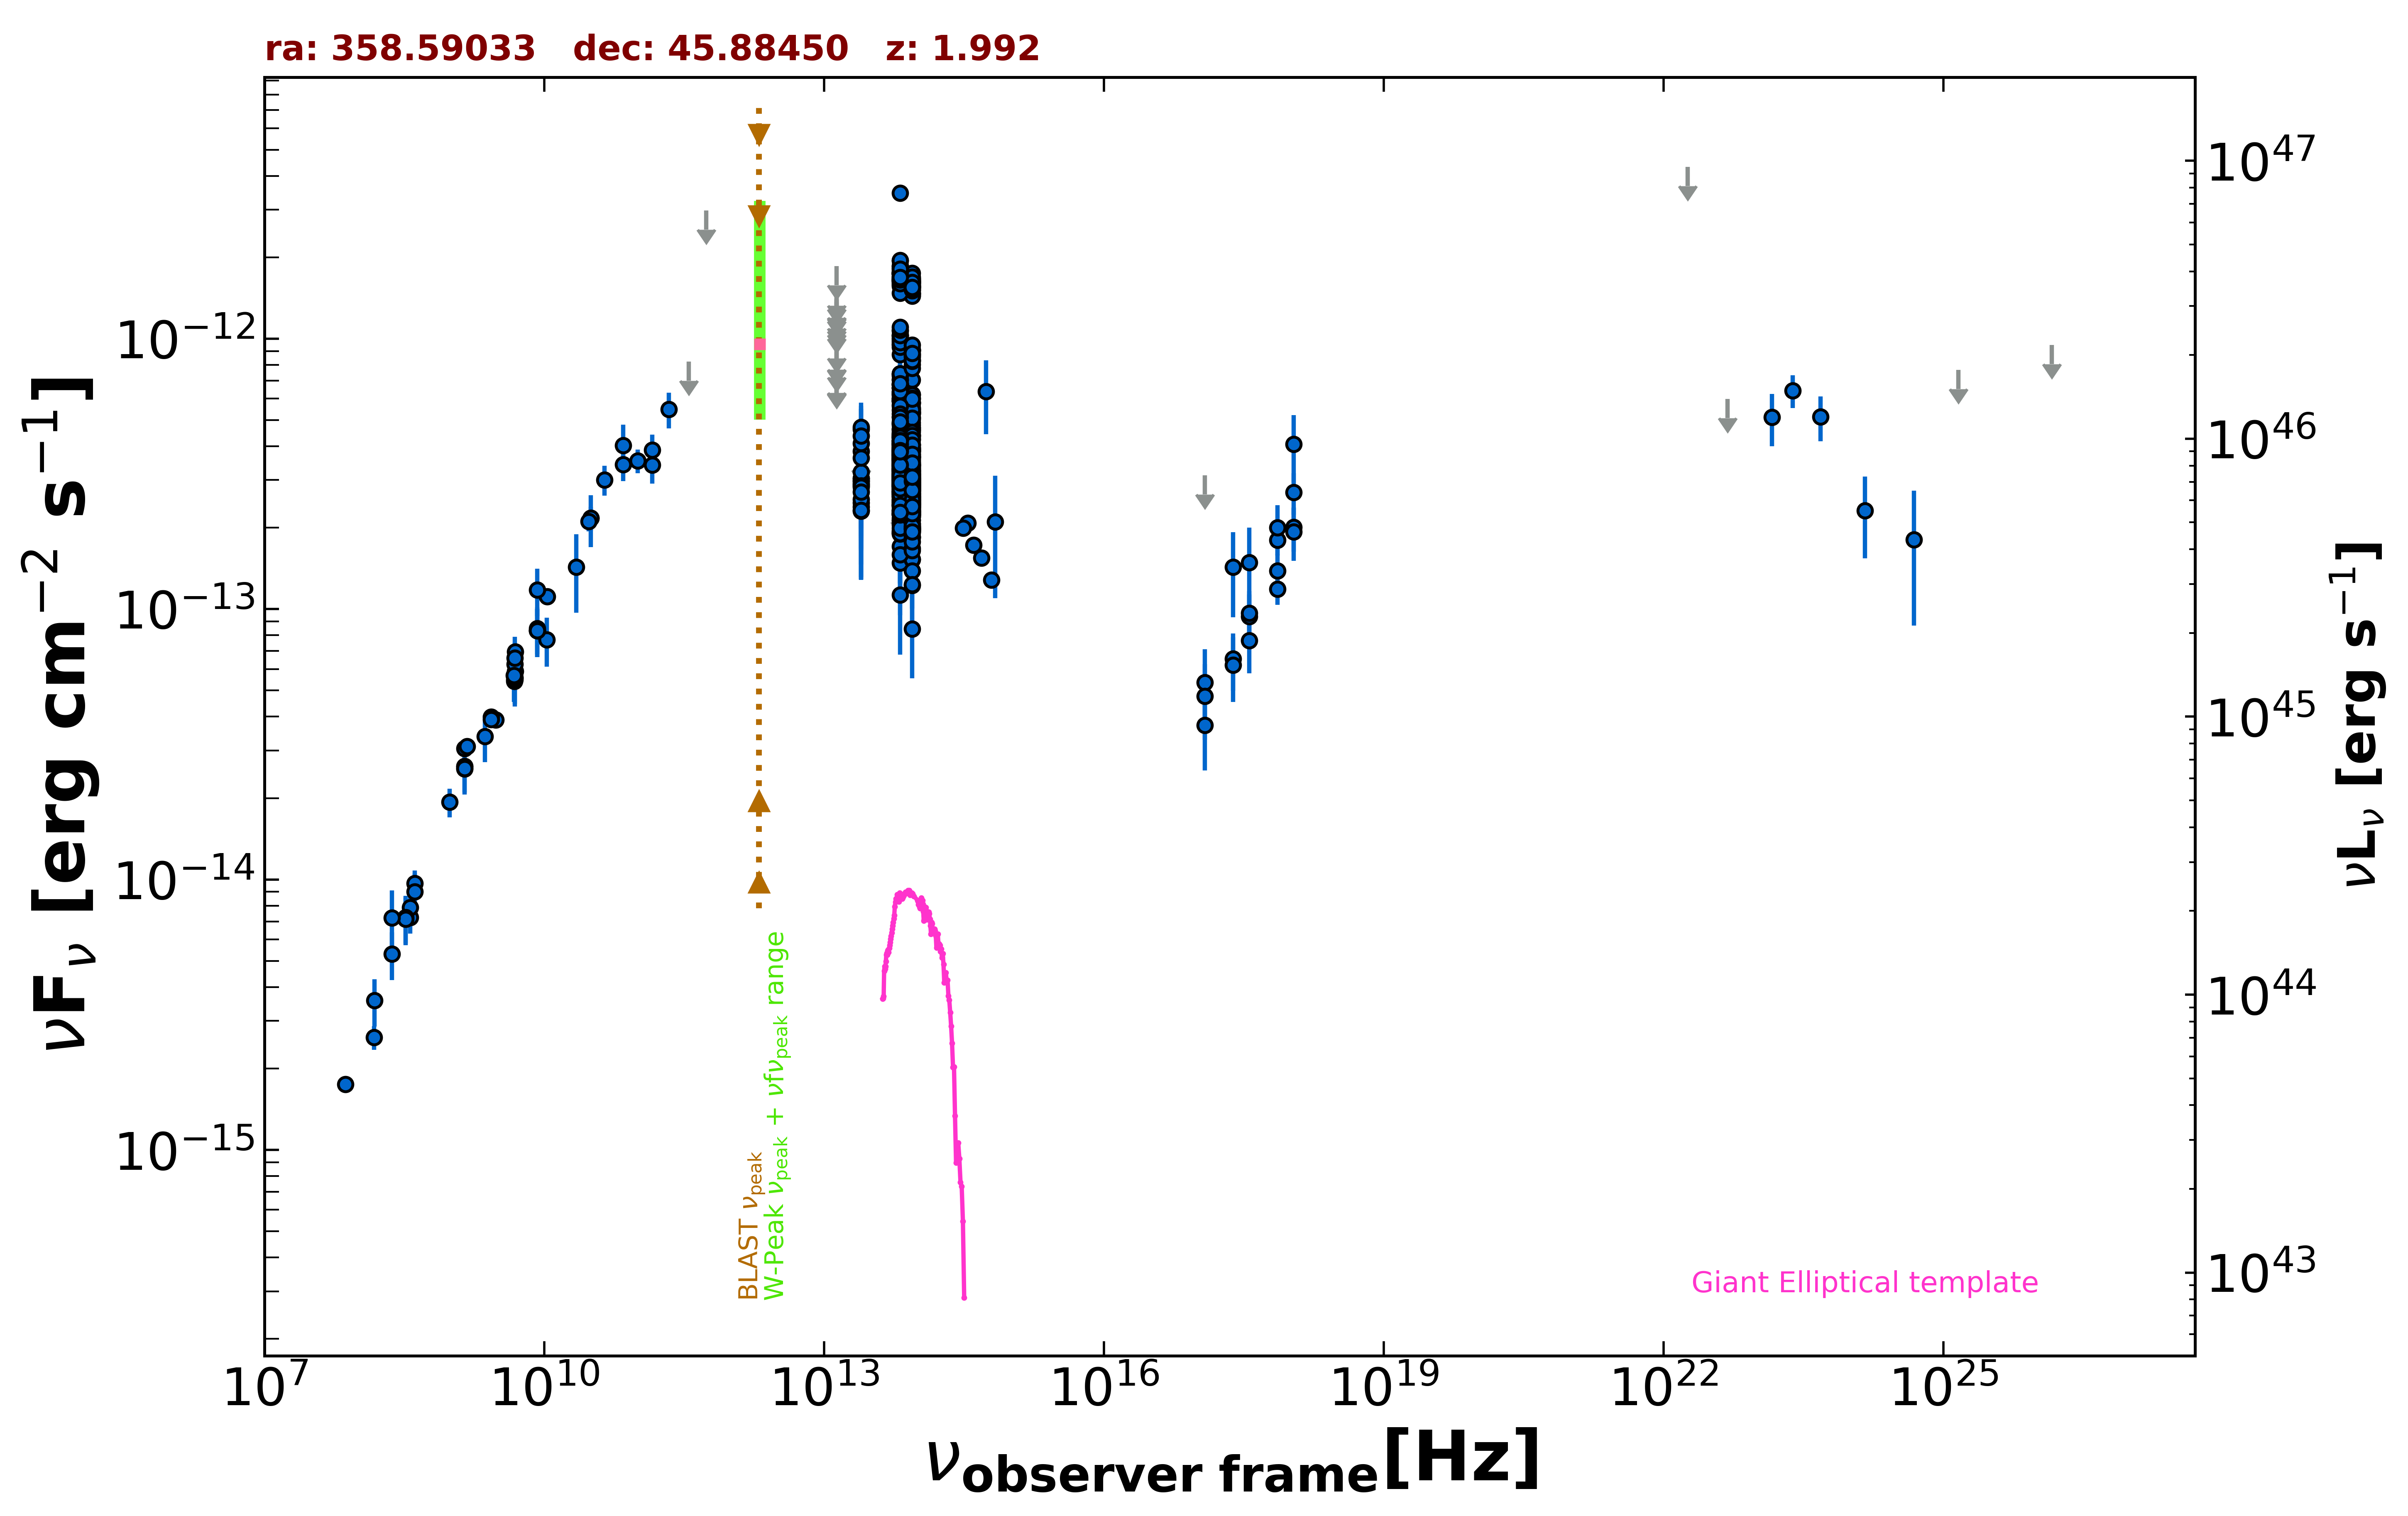

Data behind this chart, as committed beside it:
freq., flux, err_flux, MJD_start, MJD_end, flag, catalog, reference
1.400e+09, 2.621e-14, 7.850e-16, 55000, 55000, , NVSS, Condon et al. 1998  AJ  115  1693
3.000e+09, 3.890e-14, 8.000e-17, 55000, 55000, , VLASSQL, Gordon et al. 2021  ApJS  255  30
2.418e+17, 6.557e-14, 1.565e-14, 53507, 53600, , 1OUSX, Giommi et al. in preparation
1.209e+17, 3.721e-14, 1.190e-14, 53507, 53600, , 1OUSX, Giommi et al. in preparation
3.627e+17, 9.393e-14, 1.938e-14, 53507, 53600, , 1OUSX, Giommi et al. in preparation
7.253e+17, 1.798e-13, 2.190e-14, 53507, 53600, , 1OUSX, Giommi et al. in preparation
1.088e+18, 2.707e-13, 4.730e-14, 53507, 53600, , 1OUSX, Giommi et al. in preparation
7.253e+17, 1.188e-13, 1.505e-14, 55000, 55000, , 2SXPS, Evans et al. 2020  ApJS  247  54
1.209e+17, 5.345e-14, 1.764e-14, 55000, 55000, , 2SXPS, Evans et al. 2020  ApJS  247  54
3.627e+17, 9.657e-14, 1.993e-14, 55000, 55000, , 2SXPS, Evans et al. 2020  ApJS  247  54
1.088e+18, 2.006e-13, 3.765e-14, 55000, 55000, , 2SXPS, Evans et al. 2020  ApJS  247  54
1.500e+08, 2.602e-15, 2.605e-16, 55000, 55000, , TGSS150, Intema et al. 2017  A&A  598  A781
7.400e+07, 1.746e-15, 6.650e-17, 55000, 55000, , VLSSR, Lane et al. 2014  MNRAS  440 327
8.400e+09, 8.324e-14, 0.000e+00, 55000, 55000, , CRATES, Healey et al. 2007  ApJS  171  61
4.800e+09, 5.410e-14, 4.800e-15, 55000, 55000, , GB6, Gregory et al. 1996  ApJS  103  427
4.800e+09, 5.496e-14, 6.430e-15, 55000, 55000, , GB87, Gregory et al. 1992  VizieR  VIII/14/j20…
1.400e+09, 3.052e-14, 8.400e-16, 55000, 55000, , KUEHR, Kuehr et al. 1981  A&AS  45  367
2.695e+09, 3.989e-14, 5.350e-16, 55000, 55000, , KUEHR, Kuehr et al. 1981  A&AS  45  367
4.900e+09, 6.958e-14, 9.800e-16, 55000, 55000, , KUEHR, Kuehr et al. 1981  A&AS  45  367
1.070e+10, 1.112e-13, 4.300e-15, 55000, 55000, , KUEHR, Kuehr et al. 1981  A&AS  45  367
9.660e+08, 1.932e-14, 2.320e-15, 55000, 55000, , KUEHR, Kuehr et al. 1981  A&AS  45  367
1.480e+09, 3.108e-14, 1.630e-15, 55000, 55000, , KUEHR, Kuehr et al. 1981  A&AS  45  367
4.080e+08, 9.670e-15, 8.585e-16, 55000, 55000, , KUEHR, Kuehr et al. 1981  A&AS  45  367
3.140e+10, 2.167e-13, 2.195e-14, 55000, 55000, , KUEHR, Kuehr et al. 1981  A&AS  45  367
3.140e+10, 2.167e-13, 4.710e-14, 55000, 55000, , KUEHR, Kuehr et al. 1981  A&AS  45  367
2.695e+09, 3.908e-14, 1.885e-15, 55000, 55000, , KUEHR, Kuehr et al. 1981  A&AS  45  367
4.900e+09, 5.880e-14, 2.940e-15, 55000, 55000, , KUEHR, Kuehr et al. 1981  A&AS  45  367
4.850e+09, 5.573e-14, 0.000e+00, 55000, 55000, , NORTH20, White and Becker  1992  ApJS  79  331
1.400e+09, 2.570e-14, 0.000e+00, 55000, 55000, , NORTH20, White and Becker  1992  ApJS  79  331
3.650e+08, 7.234e-15, 0.000e+00, 55000, 55000, , NORTH20, White and Becker  1992  ApJS  79  331
1.430e+11, 3.415e-13, 5.040e-14, 55000, 55000, , PCCS2143, GHz The Planck Collaboration 2018  A&A  …
7.000e+10, 4.033e-13, 7.845e-14, 55000, 55000, , PCCS2, 70 GHz The Planck Collaboration 2018  A&…
3.000e+10, 2.113e-13, 1.740e-14, 55000, 55000, , PCNT, The Planck Collaboration 2018  A&A  619 …
4.400e+10, 3.008e-13, 3.840e-14, 55000, 55000, , PCNT, The Planck Collaboration 2018  A&A  619 …
7.000e+10, 3.429e-13, 4.600e-14, 55000, 55000, , PCNT, The Planck Collaboration 2018  A&A  619 …
1.000e+11, 3.539e-13, 3.545e-14, 55000, 55000, , PCNT, The Planck Collaboration 2018  A&A  619 …
1.430e+11, 3.878e-13, 5.330e-14, 55000, 55000, , PCNT, The Planck Collaboration 2018  A&A  619 …
2.170e+11, 5.486e-13, 8.275e-14, 55000, 55000, , PCNT, The Planck Collaboration 2018  A&A  619 …
3.530e+11, 8.244e-13, 0.000e+00, 55000, 55000, UL, PCNT, The Planck Collaboration 2018  A&A  619 …
5.450e+11, 2.979e-12, 0.000e+00, 55000, 55000, UL, PCNT, The Planck Collaboration 2018  A&A  619 …
8.817e+13, 2.861e-13, 2.300e-15, 55000, 55000, , UNWISE, Schlafly et al. 2019  ApJS  240  30
6.517e+13, 3.299e-13, 3.500e-15, 55000, 55000, , UNWISE, Schlafly et al. 2019  ApJS  240  30
8.817e+13, 2.453e-13, 7.900e-15, 55000, 55000, , WISE, Wright et al. 2010  AJ  140  1868
6.517e+13, 3.002e-13, 9.950e-15, 55000, 55000, , WISE, Wright et al. 2010  AJ  140  1868
2.498e+13, 3.050e-13, 2.700e-14, 55000, 55000, , WISE, Wright et al. 2010  AJ  140  1868
1.363e+13, 4.313e-13, 1.080e-13, 55000, 55000, , WISE, Wright et al. 2010  AJ  140  1868
8.817e+13, 3.177e-13, 2.405e-14, 56665, 56665, , NEOWISE, Mainzer et al. 2014  ApJ  792  30
6.517e+13, 3.431e-13, 3.860e-14, 56665, 56665, , NEOWISE, Mainzer et al. 2014  ApJ  792  30
8.817e+13, 2.592e-13, 2.635e-14, 56665, 56665, , NEOWISE, Mainzer et al. 2014  ApJ  792  30
6.517e+13, 3.235e-13, 4.420e-14, 56665, 56665, , NEOWISE, Mainzer et al. 2014  ApJ  792  30
8.817e+13, 3.201e-13, 2.270e-14, 56665, 56665, , NEOWISE, Mainzer et al. 2014  ApJ  792  30
6.517e+13, 3.152e-13, 4.105e-14, 56665, 56665, , NEOWISE, Mainzer et al. 2014  ApJ  792  30
8.817e+13, 2.816e-13, 2.440e-14, 56664, 56664, , NEOWISE, Mainzer et al. 2014  ApJ  792  30
6.517e+13, 3.656e-13, 3.510e-14, 56664, 56664, , NEOWISE, Mainzer et al. 2014  ApJ  792  30
8.817e+13, 2.702e-13, 2.570e-14, 56664, 56664, , NEOWISE, Mainzer et al. 2014  ApJ  792  30
6.517e+13, 3.586e-13, 5.305e-14, 56664, 56664, , NEOWISE, Mainzer et al. 2014  ApJ  792  30
8.817e+13, 2.919e-13, 2.400e-14, 56665, 56665, , NEOWISE, Mainzer et al. 2014  ApJ  792  30
6.517e+13, 3.013e-13, 3.730e-14, 56665, 56665, , NEOWISE, Mainzer et al. 2014  ApJ  792  30
8.817e+13, 2.990e-13, 2.370e-14, 56665, 56665, , NEOWISE, Mainzer et al. 2014  ApJ  792  30
6.517e+13, 2.792e-13, 4.365e-14, 56665, 56665, , NEOWISE, Mainzer et al. 2014  ApJ  792  30
... 730 more rows
